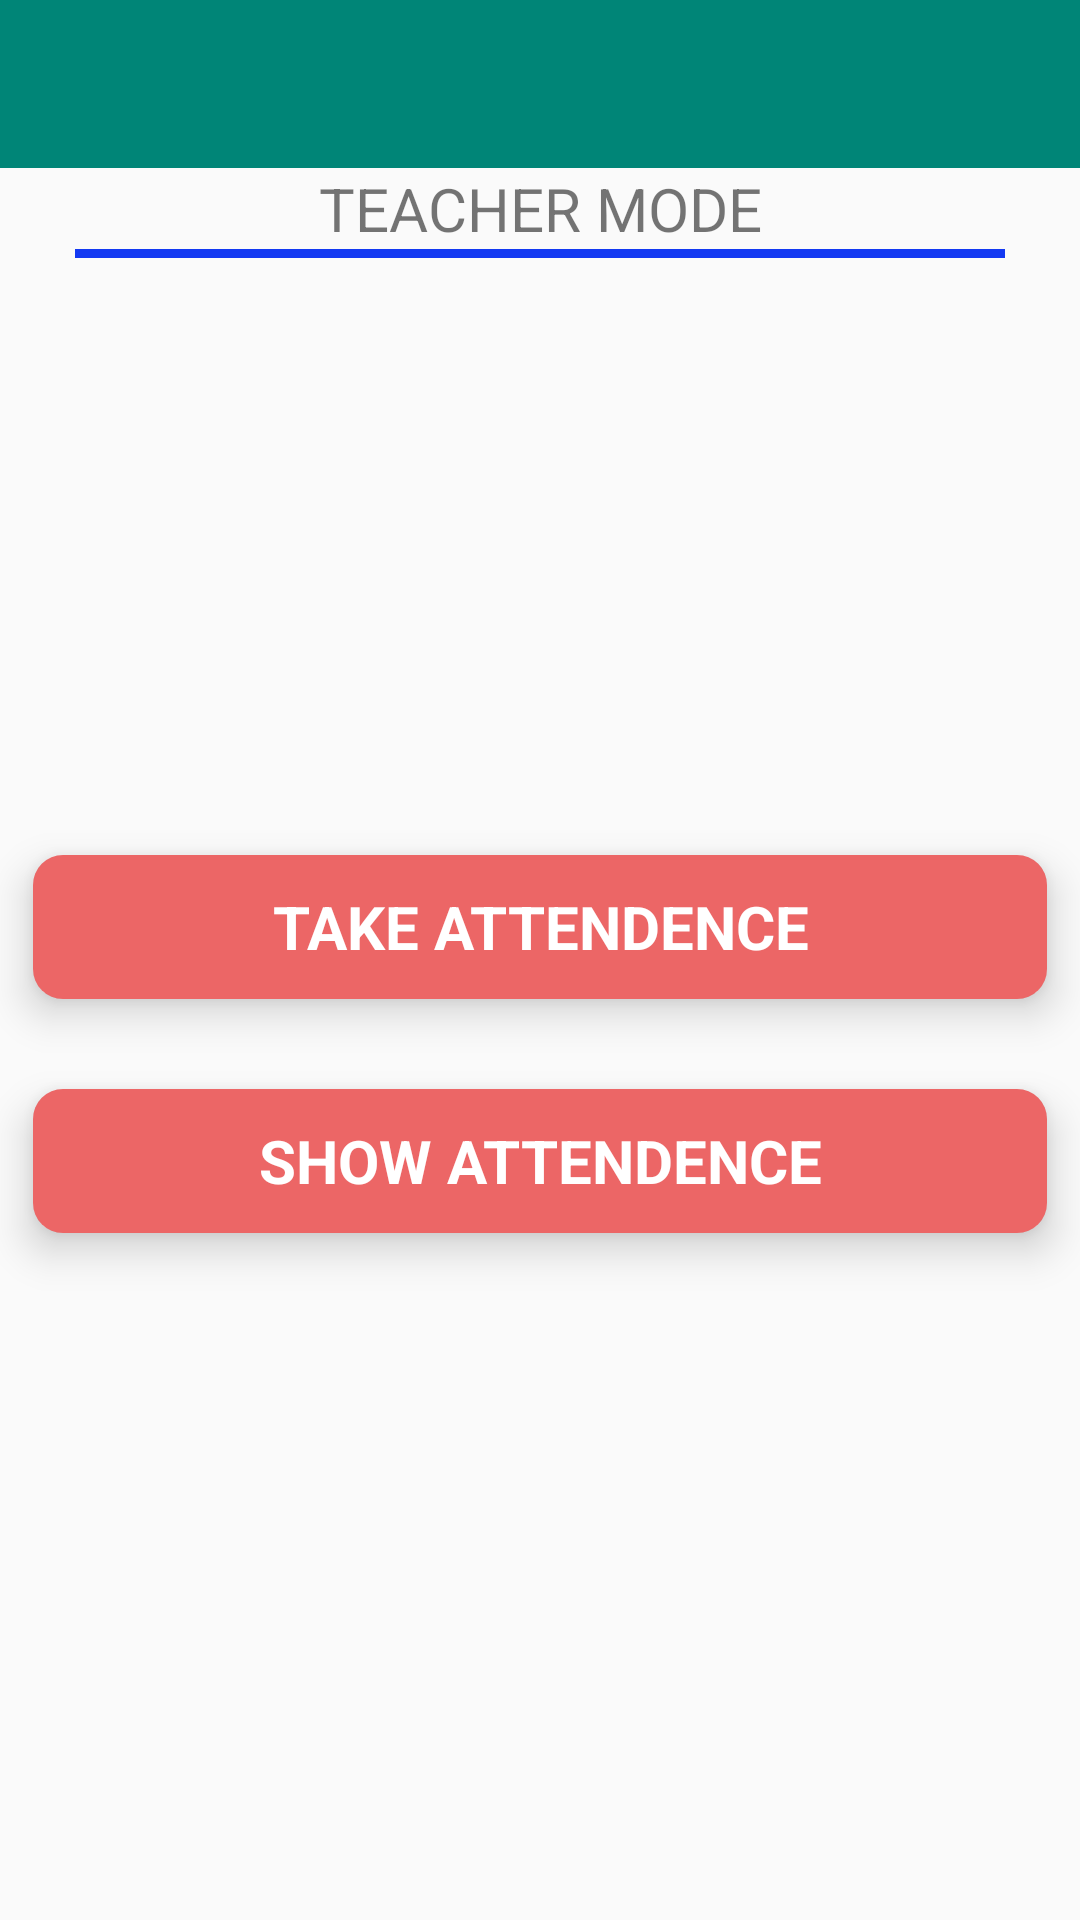

Android layout source for this screen:
<!-- AndroidManifest.xml: activity theme AppTheme.NoActionBar -->
<!-- res/layout/activity_main.xml -->
<?xml version="1.0" encoding="utf-8"?>
<LinearLayout xmlns:android="http://schemas.android.com/apk/res/android"
    xmlns:app="http://schemas.android.com/apk/res-auto"
    xmlns:tools="http://schemas.android.com/tools"
    android:layout_width="match_parent"
    android:layout_height="match_parent"
    style="@style/AppTheme.NoActionBar"
    android:orientation="vertical"

    tools:context=".activity.MainActivity">

    <androidx.appcompat.widget.Toolbar
        android:id="@+id/toolbarId"
        android:layout_width="match_parent"
        android:layout_height="wrap_content"
        android:background="@color/colorPrimary"
         />


    <TextView
        android:layout_width="match_parent"
        android:layout_height="wrap_content"
        android:text="Teacher Mode"
        android:textAllCaps="true"
        android:textAlignment="center"
        android:layout_gravity="center"
        android:gravity="center"
        android:textSize="20sp"
        />
    <View
        android:layout_width="wrap_content"
        android:layout_height="3dp"
        android:background="#1339f2"
        android:layout_marginLeft="25dp"
        android:layout_marginStart="25dp"
        android:layout_marginRight="25dp"
        android:layout_marginEnd="25dp"
        >

    </View>


    <LinearLayout
        android:gravity="center"
        android:orientation="vertical"
        android:layout_width="match_parent"
        android:layout_height="match_parent">
        <androidx.cardview.widget.CardView
            android:layout_width="match_parent"
            android:layout_height="wrap_content"
            app:cardCornerRadius="10dp"
            app:cardElevation="8dp"
            app:cardPreventCornerOverlap="true"
            app:cardUseCompatPadding="true">

            <Button
                android:id="@+id/takeattendenceButtonId"
                style="@style/Base.Widget.AppCompat.ActionButton"
                android:layout_width="match_parent"
                android:layout_height="wrap_content"

                android:background="#EC6666"
                android:text="TAKE ATTENDENCE"
                android:textColor="#fff"
                android:textSize="20sp"
                android:textStyle="bold|normal" />
        </androidx.cardview.widget.CardView>
        <androidx.cardview.widget.CardView
            android:layout_width="match_parent"
            android:layout_height="wrap_content"
            app:cardCornerRadius="10dp"
            app:cardElevation="8dp"
            app:cardPreventCornerOverlap="true"
            app:cardUseCompatPadding="true">

            <Button
                android:id="@+id/showAttendenceButtonId"
                style="@style/Base.Widget.AppCompat.ActionButton"
                android:layout_width="match_parent"
                android:layout_height="wrap_content"
                android:background="#EC6666"
                android:text="SHOW ATTENDENCE"
                android:textColor="#fff"
                android:textSize="20sp"
                android:textStyle="bold|normal" />
        </androidx.cardview.widget.CardView>
        <androidx.cardview.widget.CardView
            android:layout_width="match_parent"
            android:layout_height="wrap_content"
            app:cardCornerRadius="10dp"
            app:cardElevation="8dp"
            app:cardPreventCornerOverlap="true"
            app:cardUseCompatPadding="true">

            <Button
                android:visibility="gone"
                android:id="@+id/modifyTableButtonId"
                style="@style/Base.Widget.AppCompat.ActionButton"
                android:layout_width="match_parent"
                android:layout_height="wrap_content"
                android:background="#EC6666"
                android:text="MODIFY TABLE"
                android:textColor="#fff"
                android:textSize="20sp"
                android:textStyle="bold|normal" />
        </androidx.cardview.widget.CardView>


    </LinearLayout>






</LinearLayout>
<!-- resources referenced by this layout -->
<resources>
  <color name="colorPrimary">#008577</color>
  <style name="AppTheme.NoActionBar">
          
          <item name="windowActionBar">false</item>
          <item name="windowNoTitle">true</item>
      </style>
</resources>
